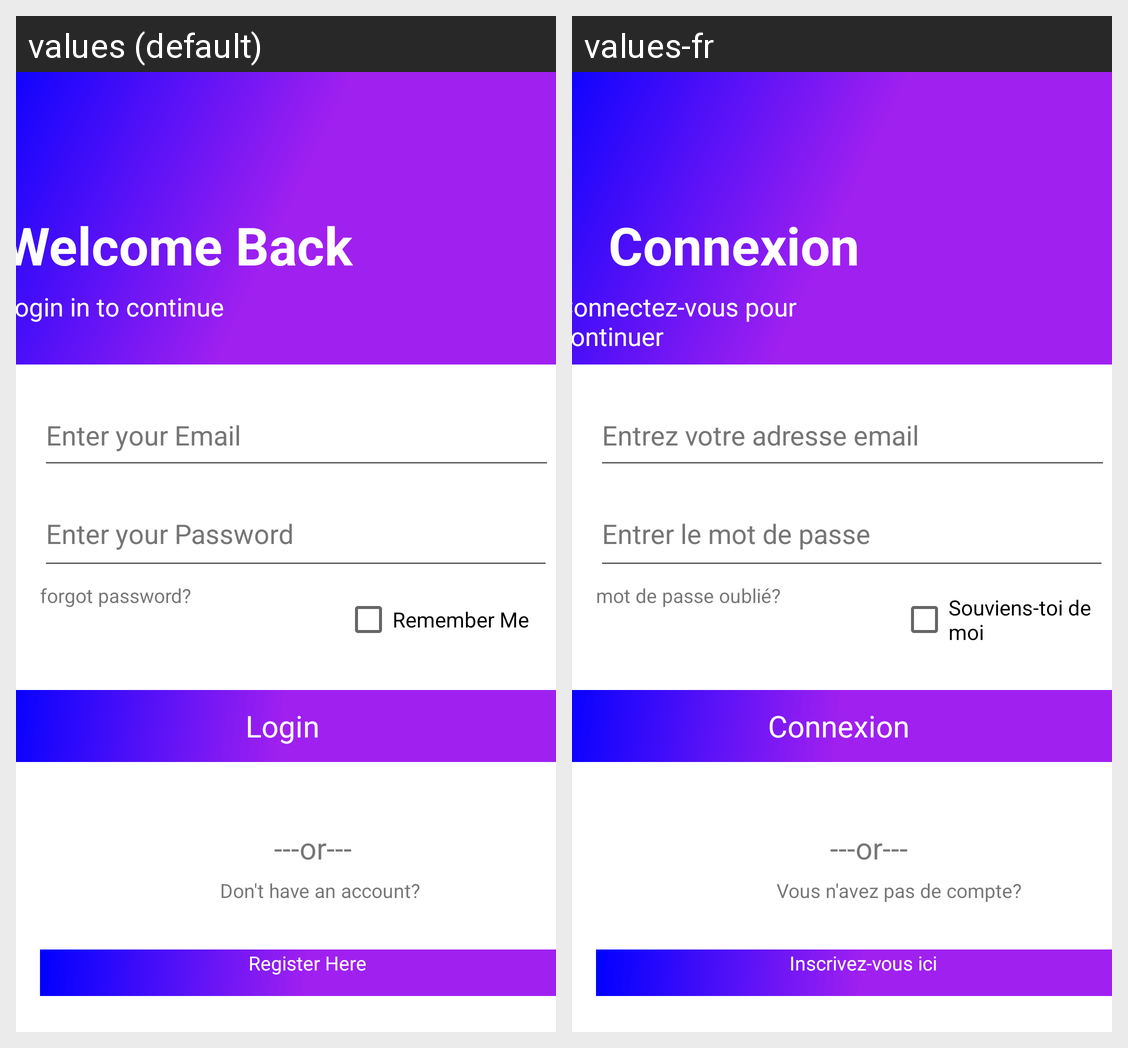

For this localized Android screen grid, give each drawn string resource with its value in every locale shown.
Android screen res/layout/activity_login.xml rendered under 2 locales, left to right: values (default), values-fr. Device: Nexus 5 (rendered at 1080×1920; each locale shown at half size, 540×960, under a caption strip naming it); theme noActionBarStyle.
Strings drawn on this screen, with the default value and each locale's value (text and hints the layout hard-codes, and strings that could not be matched under every locale, appear in the picture but are not listed):

enter_your_email
  values: Enter your Email
  values-fr: Entrez votre adresse email

enter_your_password
  values: Enter your Password
  values-fr: Entrer le mot de passe

login_btn
  values: Login
  values-fr: Connexion

forgot_password
  values: forgot password?
  values-fr: mot de passe oublié?

don_t_have_an_account
  values: Don't have an account?
  values-fr: Vous n'avez pas de compte?

register_here
  values: Register Here
  values-fr: Inscrivez-vous ici

login
  values: Welcome Back
  values-fr: Connexion

login_in_to_continue
  values: Login in to continue
  values-fr: Connectez-vous pour continuer

remember_me
  values: Remember Me
  values-fr: Souviens-toi de moi
